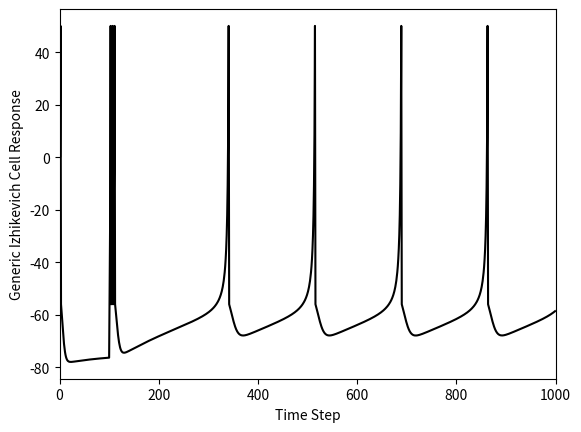

Python code for this plot:
#!/usr/bin/env python3
# -*- coding: utf-8 -*-
"""
Created on Wed Jul 14 15:46:49 2021

[redacted]
"""
import numpy as np
import matplotlib.pyplot as plt


class ibCell():
    '''
    Takes in stimVal and plots graph for a Generic Izhikevich cell
    '''
    def __init__(self,stimVal):
        # Define Neuron Parameters
        self.celltype='Generic Izhikevich' # Regular spiking
        self.C = 150
        self.vr = -75
        self.vt = -45
        self.k = 1.2
        self.a = 0.01
        self.b = 5
        self.c = -56
        self.d = 130
        self.vpeak = 50
        self.stimVal = stimVal

        
        # Set up the simulation
        self.T=1000 # ms
        self.tau=1 # ms - time step
        self.n=int(np.round(self.T/self.tau))
        
        # Set up the stimulation
        self.I = np.concatenate((np.zeros((1,int(0.1*self.n))),self.stimVal*np.ones((1,int(0.01*self.n))),self.stimVal*.1*np.ones((1,int(0.89*self.n)))), axis=1)

        # Set up placeholders for my outputs from the simulation              
        self.v=self.vr*np.zeros((1,self.n))
        self.u=0*self.v
        
    def __repr__(self):
        return self.celltype +' Cell with StimVal=' + str(self.stimVal)

    def simulate(self):    
        # Run the simulation
        print("vpeak = ", self.vpeak)
        for i in range(1,self.n-1):
            self.v[0,i+1]+=self.v[0,i]+self.tau*(self.k*(self.v[0,i]-self.vr)*(self.v[0,i]-self.vt)-self.u[0,i]+self.I[0,i])/self.C
            self.u[0,i+1]=self.u[0,i]+self.tau*self.a*(self.b*(self.v[0,i]-self.vr)-self.u[0,i])
            
            if self.v[0,i+1]>=self.vpeak:
                    self.v[0,i]=self.vpeak
                    self.v[0,i+1]=self.c
                    self.u[0,i+1]=self.u[0,i+1]+self.d 
                    
def plotMyData(somecell, upLim = 1000):
    tau = somecell.tau
    n = somecell.n
    v = somecell.v
    celltype = somecell.celltype

    # Plot the results
    fig = plt.figure()
    plt.plot(tau*np.arange(0,n),v[0,:].transpose(), 'k-')
    plt.xlabel('Time Step')
    plt.xlim([0, upLim])
    plt.ylabel(celltype + ' Cell Response')
    plt.show()

def createCell():
    myCell = ibCell(stimVal=4000)        
    myCell.simulate()
    plotMyData(myCell)
    
if __name__=='__main__':
    createCell()

        